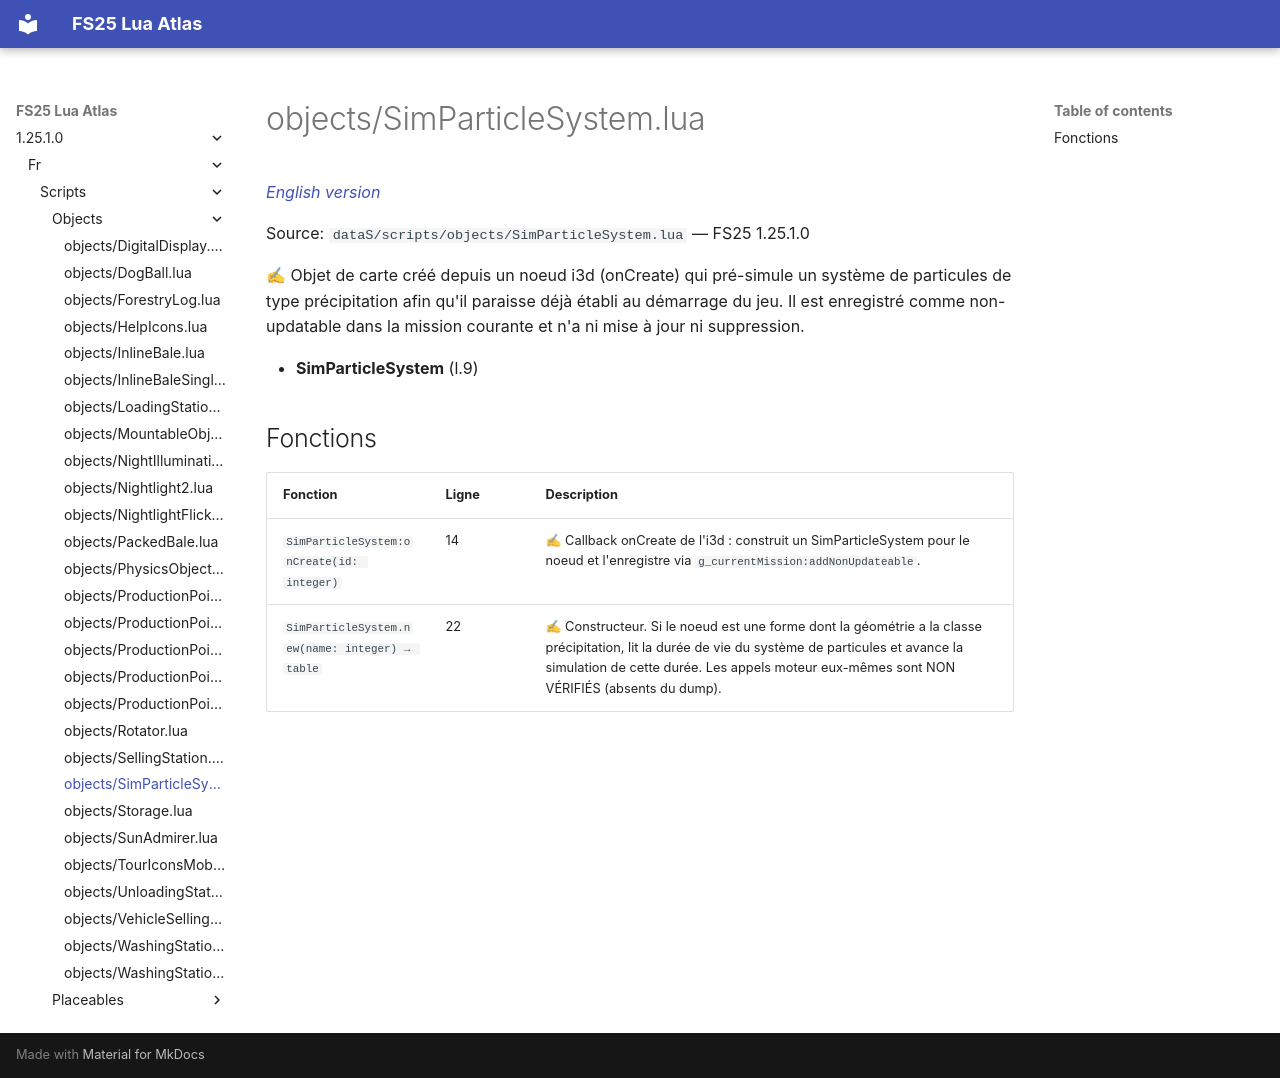

repository: Tim0219800/fs25-lua-atlas · page: 1.25.1.0/fr/scripts/objects/SimParticleSystem.html · generator: mkdocs

# objects/SimParticleSystem.lua

*[English version](../../../scripts/objects/SimParticleSystem.md)*

Source: `dataS/scripts/objects/SimParticleSystem.lua` — FS25 1.25.1.0

✍ Objet de carte créé depuis un noeud i3d (onCreate) qui pré-simule un système de particules de type précipitation afin qu'il paraisse déjà établi au démarrage du jeu. Il est enregistré comme non-updatable dans la mission courante et n'a ni mise à jour ni suppression.

- **SimParticleSystem** (l.9)

## Fonctions

| Fonction | Ligne | Description |
|---|---|---|
| `SimParticleSystem:onCreate(id: integer)` | 14 | ✍ Callback onCreate de l'i3d : construit un SimParticleSystem pour le noeud et l'enregistre via `g_currentMission:addNonUpdateable`. |
| `SimParticleSystem.new(name: integer) → table` | 22 | ✍ Constructeur. Si le noeud est une forme dont la géométrie a la classe précipitation, lit la durée de vie du système de particules et avance la simulation de cette durée. Les appels moteur eux-mêmes sont NON VÉRIFIÉS (absents du dump). |
